The GitHub repository Twillur/PDE4444-Visual-Quality-Inspection contains a labelled image folder "processed" with 2 categories: fail, pass. Examples follow, each with its label.

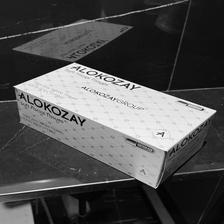
Label: pass

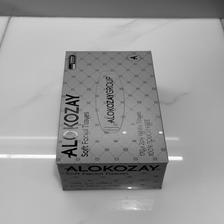
Label: pass

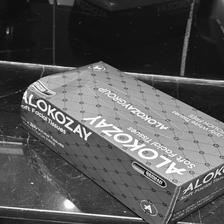
Label: fail

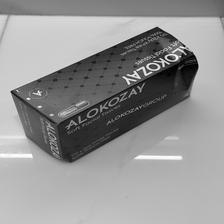
Label: fail

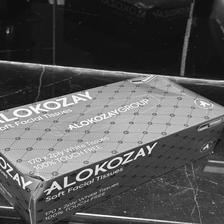
Label: fail

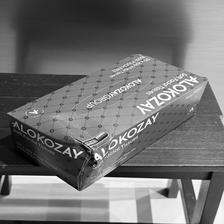
Label: fail
